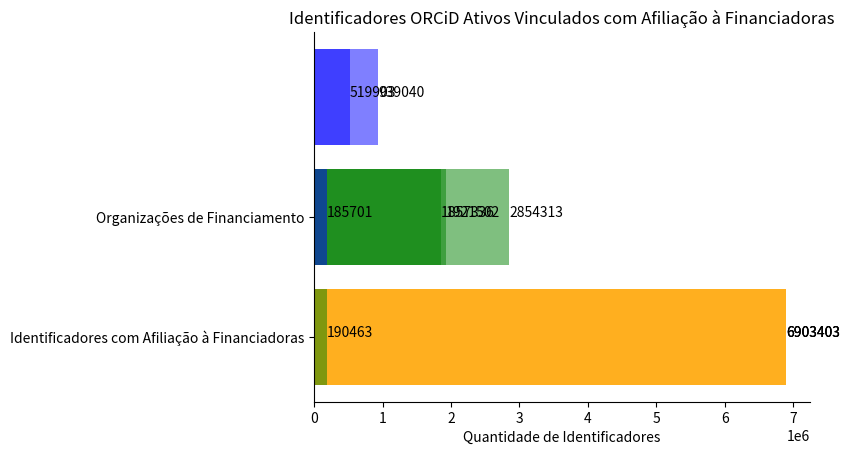

Write the Python code that produced this figure.

import matplotlib.pyplot as plt
import numpy as np

identificadores = ["Total de Identificadores Ativos","Vinculados a Identificadores Externos"]
qtd = [6903403,2854313]

y_pos = np.arange(len(identificadores))

plt.barh(y_pos, qtd, align='center', alpha=0.5, color=["orange","green"])
plt.yticks(y_pos, identificadores)
plt.xlabel("Quantidade de Identificadores")
plt.title("Identificadores ORCiD Ativos")

for i, v in enumerate(qtd):
    plt.text(v + 3, i, str(qtd[i]), color="black")

ax = plt.gca()
ax.spines["right"].set_visible(False)
ax.spines["top"].set_visible(False)

# plt.show()

education = ["Total de Identificadores Ativos","Vinculados a Instituições de Ensino","Instituições de Ensino"]
qtd2 = [6903403,1921502,519903]

y_pos = np.arange(len(education))

plt.barh(y_pos, qtd2, align='center', alpha=0.5, color=["orange","green","blue"])
plt.yticks(y_pos, education)
plt.xlabel("Quantidade de Identificadores")
plt.title("Identificadores ORCiD Ativos Vinculados a Instituições de Ensino")

for i, v in enumerate(qtd2):
    plt.text(v + 3, i, str(qtd2[i]), color="black")

ax = plt.gca()
ax.spines["right"].set_visible(False)
ax.spines["top"].set_visible(False)

# plt.show()

employment = ["Total de Identificadores Ativos","Identificadores com Afiliação de Emprego","Organizações de Emprego"]
qtd3 = [6903403,1857336,939040]

y_pos = np.arange(len(employment))

plt.barh(y_pos, qtd3, align='center', alpha=0.5, color=["orange","green","blue"])
plt.yticks(y_pos, employment)
plt.xlabel("Quantidade de Identificadores")
plt.title("Identificadores ORCiD Ativos Vinculados a Algum Emprego")

for i, v in enumerate(qtd3):
    plt.text(v + 3, i, str(qtd3[i]), color="black")

ax = plt.gca()
ax.spines["right"].set_visible(False)
ax.spines["top"].set_visible(False)

# plt.show()

funding = ["Identificadores com Afiliação à Financiadoras","Organizações de Financiamento"]
qtd4 = [190463,185701]

y_pos = np.arange(len(funding))

plt.barh(y_pos, qtd4, align='center', alpha=0.5, color=["green","blue"])
plt.yticks(y_pos, funding)
plt.xlabel("Quantidade de Identificadores")
plt.title("Identificadores ORCiD Ativos Vinculados com Afiliação à Financiadoras")

for i, v in enumerate(qtd4):
    plt.text(v + 3, i, str(qtd4[i]), color="black")

ax = plt.gca()
ax.spines["right"].set_visible(False)
ax.spines["top"].set_visible(False)

plt.show()